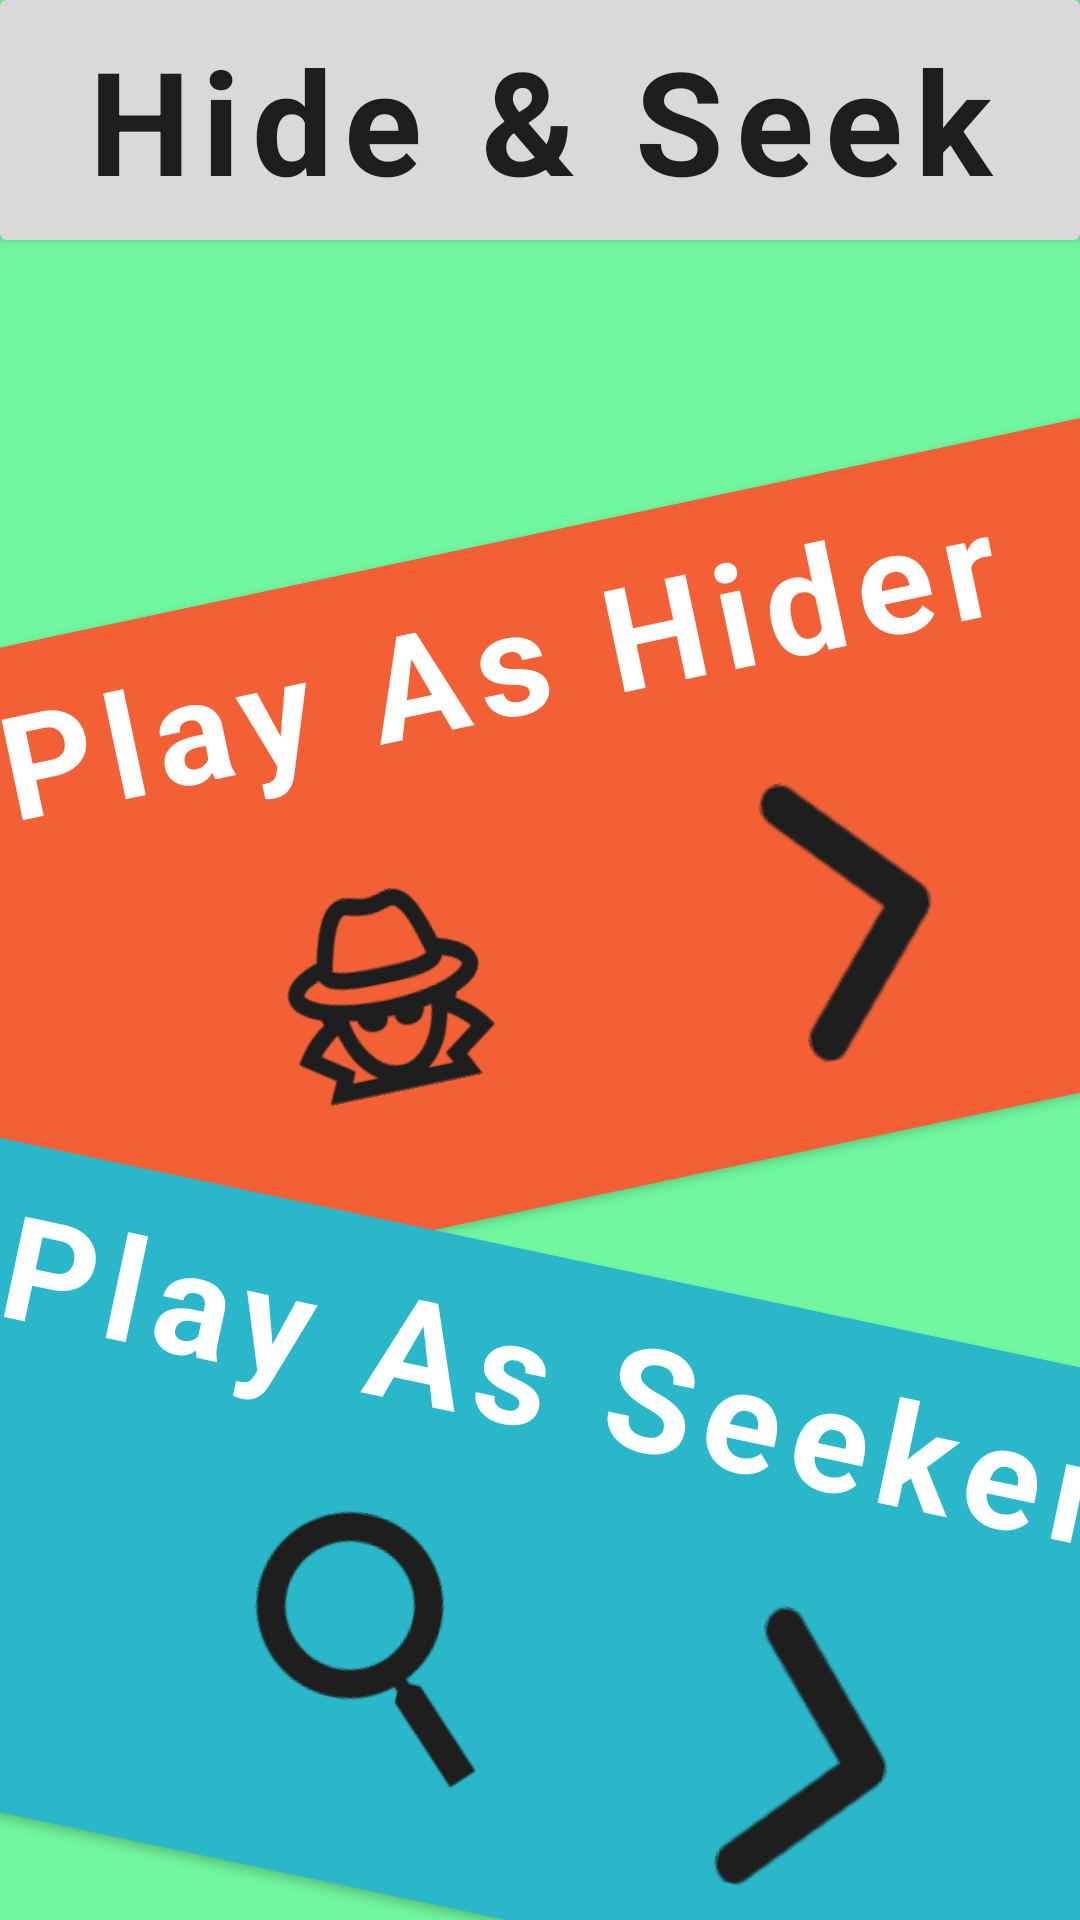

Layout XML and referenced resources for this Android screen:
<!-- AndroidManifest.xml: application theme Theme.MuseumHideAndSeek -->
<!-- res/layout/activity_main.xml -->
<?xml version="1.0" encoding="utf-8"?>
<androidx.constraintlayout.widget.ConstraintLayout xmlns:android="http://schemas.android.com/apk/res/android"
    xmlns:app="http://schemas.android.com/apk/res-auto"
    xmlns:tools="http://schemas.android.com/tools"
    android:layout_width="match_parent"
    android:layout_height="match_parent"
    android:background="@color/green_1"
    tools:context="com.nliddar.museumhideandseek.activities.MainActivity">

    <androidx.cardview.widget.CardView
        android:id="@+id/cardView"
        android:layout_width="0dp"
        android:layout_height="80dp"
        app:cardBackgroundColor="@color/grey_2"
        app:layout_constraintEnd_toEndOf="parent"
        app:layout_constraintStart_toStartOf="parent"
        app:layout_constraintTop_toTopOf="parent">

        <LinearLayout
            android:layout_width="match_parent"
            android:layout_height="match_parent"
            android:orientation="horizontal">

            <TextView
                android:id="@+id/textView"
                android:layout_width="0dp"
                android:layout_height="wrap_content"
                android:layout_gravity="center"
                android:layout_weight="1"
                android:letterSpacing="0.08"
                android:text="@string/main_title"
                android:textAlignment="center"
                android:textColor="@color/grey_1"
                android:textSize="48sp"
                android:textStyle="bold" />
        </LinearLayout>
    </androidx.cardview.widget.CardView>

    <androidx.cardview.widget.CardView
        android:id="@+id/cardHider"
        android:layout_width="0dp"
        android:layout_height="220dp"
        android:layout_marginStart="-100dp"
        android:layout_marginTop="100dp"
        android:layout_marginEnd="-100dp"
        android:rotation="-12"
        app:cardBackgroundColor="@color/red_2"
        app:layout_constraintEnd_toEndOf="parent"
        app:layout_constraintStart_toStartOf="parent"
        app:layout_constraintTop_toBottomOf="@+id/cardView">

        <androidx.constraintlayout.widget.ConstraintLayout
            android:layout_width="match_parent"
            android:layout_height="match_parent"
            android:onClick="onHiderClick">

            <ImageView
                android:id="@+id/imageView"
                android:layout_width="0dp"
                android:layout_height="100dp"
                android:layout_marginStart="187dp"
                android:layout_marginEnd="101dp"
                android:layout_marginBottom="31dp"
                app:layout_constraintBottom_toBottomOf="parent"
                app:layout_constraintEnd_toStartOf="@+id/imageView2"
                app:layout_constraintStart_toStartOf="parent"
                app:srcCompat="@drawable/hider" />

            <ImageView
                android:id="@+id/imageView2"
                android:layout_width="wrap_content"
                android:layout_height="wrap_content"
                android:layout_marginEnd="154dp"
                app:layout_constraintBottom_toBottomOf="parent"
                app:layout_constraintEnd_toEndOf="parent"
                app:layout_constraintTop_toBottomOf="@+id/textView2"
                app:srcCompat="@drawable/arrow" />

            <TextView
                android:id="@+id/textView2"
                android:layout_width="wrap_content"
                android:layout_height="wrap_content"
                android:layout_marginStart="126dp"
                android:layout_marginTop="7dp"
                android:layout_marginEnd="125dp"
                android:letterSpacing="0.08"
                android:text="@string/main_play_hider"
                android:textAlignment="center"
                android:textColor="@color/white"
                android:textSize="48sp"
                android:textStyle="bold"
                app:layout_constraintEnd_toEndOf="parent"
                app:layout_constraintStart_toStartOf="parent"
                app:layout_constraintTop_toTopOf="parent" />
        </androidx.constraintlayout.widget.ConstraintLayout>
    </androidx.cardview.widget.CardView>

    <androidx.cardview.widget.CardView
        android:id="@+id/cardSeeker"
        android:layout_width="0dp"
        android:layout_height="220dp"
        android:layout_marginStart="-100dp"
        android:layout_marginTop="20dp"
        android:layout_marginEnd="-100dp"
        android:rotation="12"
        app:cardBackgroundColor="@color/blue_2"
        app:layout_constraintEnd_toEndOf="parent"
        app:layout_constraintStart_toStartOf="parent"
        app:layout_constraintTop_toBottomOf="@+id/cardHider">

        <androidx.constraintlayout.widget.ConstraintLayout
            android:layout_width="match_parent"
            android:layout_height="match_parent"
            android:onClick="onSeekerClick">

            <ImageView
                android:id="@+id/imageView3"
                android:layout_width="0dp"
                android:layout_height="100dp"
                android:layout_marginStart="187dp"
                android:layout_marginEnd="84dp"
                android:layout_marginBottom="31dp"
                app:layout_constraintBottom_toBottomOf="parent"
                app:layout_constraintEnd_toStartOf="@+id/imageView4"
                app:layout_constraintStart_toStartOf="parent"
                app:srcCompat="@drawable/search" />

            <ImageView
                android:id="@+id/imageView4"
                android:layout_width="wrap_content"
                android:layout_height="wrap_content"
                android:layout_marginEnd="154dp"
                app:layout_constraintBottom_toBottomOf="parent"
                app:layout_constraintEnd_toEndOf="parent"
                app:layout_constraintTop_toBottomOf="@+id/textView3"
                app:srcCompat="@drawable/arrow" />

            <TextView
                android:id="@+id/textView3"
                android:layout_width="wrap_content"
                android:layout_height="wrap_content"
                android:layout_marginStart="105dp"
                android:layout_marginTop="7dp"
                android:layout_marginEnd="125dp"
                android:letterSpacing="0.08"
                android:text="@string/main_play_seeker"
                android:textAlignment="center"
                android:textColor="@color/white"
                android:textSize="48sp"
                android:textStyle="bold"
                app:layout_constraintEnd_toEndOf="parent"
                app:layout_constraintStart_toStartOf="parent"
                app:layout_constraintTop_toTopOf="parent" />
        </androidx.constraintlayout.widget.ConstraintLayout>
    </androidx.cardview.widget.CardView>
</androidx.constraintlayout.widget.ConstraintLayout>
<!-- resources referenced by this layout -->
<resources>
  <color name="blue_2">#2AB7CA</color>
  <color name="green_1">#71F79F</color>
  <color name="grey_1">#1E1E1E</color>
  <color name="grey_2">#D9D9D9</color>
  <color name="red_2">#F46036</color>
  <color name="white">#FFFFFFFF</color>
  <!-- drawable arrow: png bitmap (drawable, 1406 bytes) -->
  <!-- drawable hider: png bitmap (drawable, 4085 bytes) -->
  <!-- drawable search: png bitmap (drawable, 2560 bytes) -->
  <string name="main_play_hider">Play As Hider</string>
  <string name="main_play_seeker">Play As Seeker</string>
  <string name="main_title">Hide &amp; Seek</string>
  <style name="Theme.MuseumHideAndSeek" parent="Base.Theme.MuseumHideAndSeek" />
  <style name="Base.Theme.MuseumHideAndSeek" parent="Theme.AppCompat.DayNight.NoActionBar">
          
          
      </style>
</resources>
